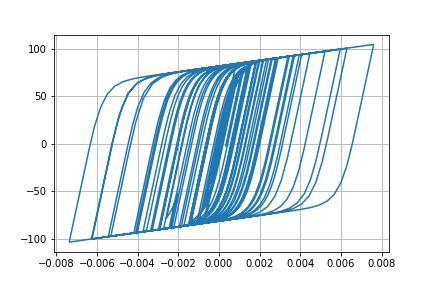

The table this chart was drawn from, first rows:
Desplacment, Force
0.0, 0.0
5.699289046066802e-07, 0.05699
2.5088582927599043e-06, 0.2509
6.333987031468813e-06, 0.6334
1.2466067708814964e-05, 1.247
2.083965177459385e-05, 2.084
3.086907888787377e-05, 3.086
4.171420893721467e-05, 4.168
5.256749760511908e-05, 5.25
6.290155196519444e-05, 6.279
7.250541902683326e-05, 7.233
8.132224475402676e-05, 8.108
8.925490853289864e-05, 8.893
9.611079912048639e-05, 9.571
0.0001017, 10.13
0.0001062, 10.56
0.0001097, 10.91
0.000113, 11.23
0.0001165, 11.58
0.0001208, 12
0.0001258, 12.49
0.000131, 13
0.0001356, 13.45
0.0001387, 13.75
0.0001395, 13.82
0.0001373, 13.6
0.000132, 13.08
0.0001238, 12.25
0.0001129, 11.17
0.0001, 9.878
8.553417608826521e-05, 8.43
6.994139463493913e-05, 6.871
5.361221133828332e-05, 5.238
3.6820982385858306e-05, 3.559
1.9674964644069283e-05, 1.845
2.125484047003904e-06, 0.08963
-1.621543973635967e-05, -1.744
-3.602025983473047e-05, -3.723
-5.813082606340436e-05, -5.926
-8.334947406285339e-05, -8.43
-0.0001121, -11.26
-0.0001441, -14.4
-0.0001788, -17.74
-0.000215, -21.18
-0.0002511, -24.52
-0.0002851, -27.61
-0.0003154, -30.28
-0.0003402, -32.43
-0.0003588, -34.01
-0.0003715, -35.08
-0.0003795, -35.74
-0.0003845, -36.15
-0.0003883, -36.46
-0.0003922, -36.78
-0.000397, -37.17
-0.0004029, -37.64
-0.0004101, -38.22
-0.0004187, -38.91
-0.0004291, -39.72
-0.0004409, -40.65
... 2,941 more rows
